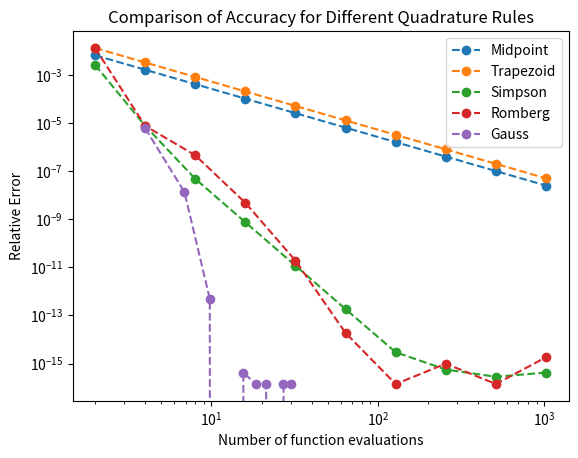

The matplotlib source for this figure:
import numpy as np
import matplotlib.pyplot as plt

def f(x):
    return(4./(1.+x**2))

#number of intervals for first 4 methods
num = np.array([2**i for i in range(1,11)])

#midpoint trapezoid simpson 
mid=np.zeros(len(num))
trap=np.zeros(len(num))
simp=np.zeros(len(num))

for i in range(len(num)):
    x_mid=np.linspace(0+1/(num[i]*2),1-1/(num[i]*2),num[i])
    x_trap=np.linspace(0,1,num[i]+1)
    x_simp=np.linspace(0,1,num[i]+1)
    for j in range(num[i]):
        mid[i]+=1.0/num[i]*f(x_mid[j])
        
        a=x_trap[j]
        b=x_trap[j+1]
        trap[i]+=(b-a)/2*(f(a)+f(b))
    for k in range(int(num[i]/2)):
        c=x_simp[k*2]
        d=x_simp[k*2+1]
        e=x_simp[k*2+2]
        simp[i]+=1.0/(num[i]*3)*(f(c)+4*f(d)+f(e))
        
#romberg 
T=np.zeros((len(num),len(num)))
T[:,0]=trap.copy()
for i in range (1,len(num)):
    T[i:,i]=(4**i*T[i:,(i-1)]-T[(i-1):-1,(i-1)])/(4**i-1)
rom=np.diag(T)

#Gauss-Legendre quadrature
num_gauss= np.linspace(4,30,10)
gauss=np.zeros(len(num_gauss))
for i in range(len(num_gauss)):
    n,w=np.polynomial.legendre.leggauss(int(num_gauss[i]))
    n=(n+1)/2
    w=0.5*w
    gauss[i]=np.sum(w*f(n))


#error
mid_err = np.abs((mid - np.pi)/np.pi)
trap_err = np.abs((trap - np.pi)/np.pi)
simp_err = np.abs((simp - np.pi)/np.pi)
rom_err = np.abs((rom - np.pi)/np.pi)
gauss_err = np.abs((gauss - np.pi)/np.pi)

#plot
plt.figure()
plt.loglog(num, mid_err, '--o', label='Midpoint')
plt.loglog(num, trap_err, '--o', label='Trapezoid')
plt.loglog(num, simp_err, '--o', label='Simpson')
plt.loglog(num, rom_err, '--o', label='Romberg')
plt.loglog(num_gauss, gauss_err, '--o', label='Gauss')
plt.xlabel('Number of function evaluations')
plt.ylabel('Relative Error')
plt.title('Comparison of Accuracy for Different Quadrature Rules')
plt.legend()
    
print("to reach a given error tolerance (10^-16), number of evaluations: trapezoid>midpoint>simpson>romberg>gauss")
